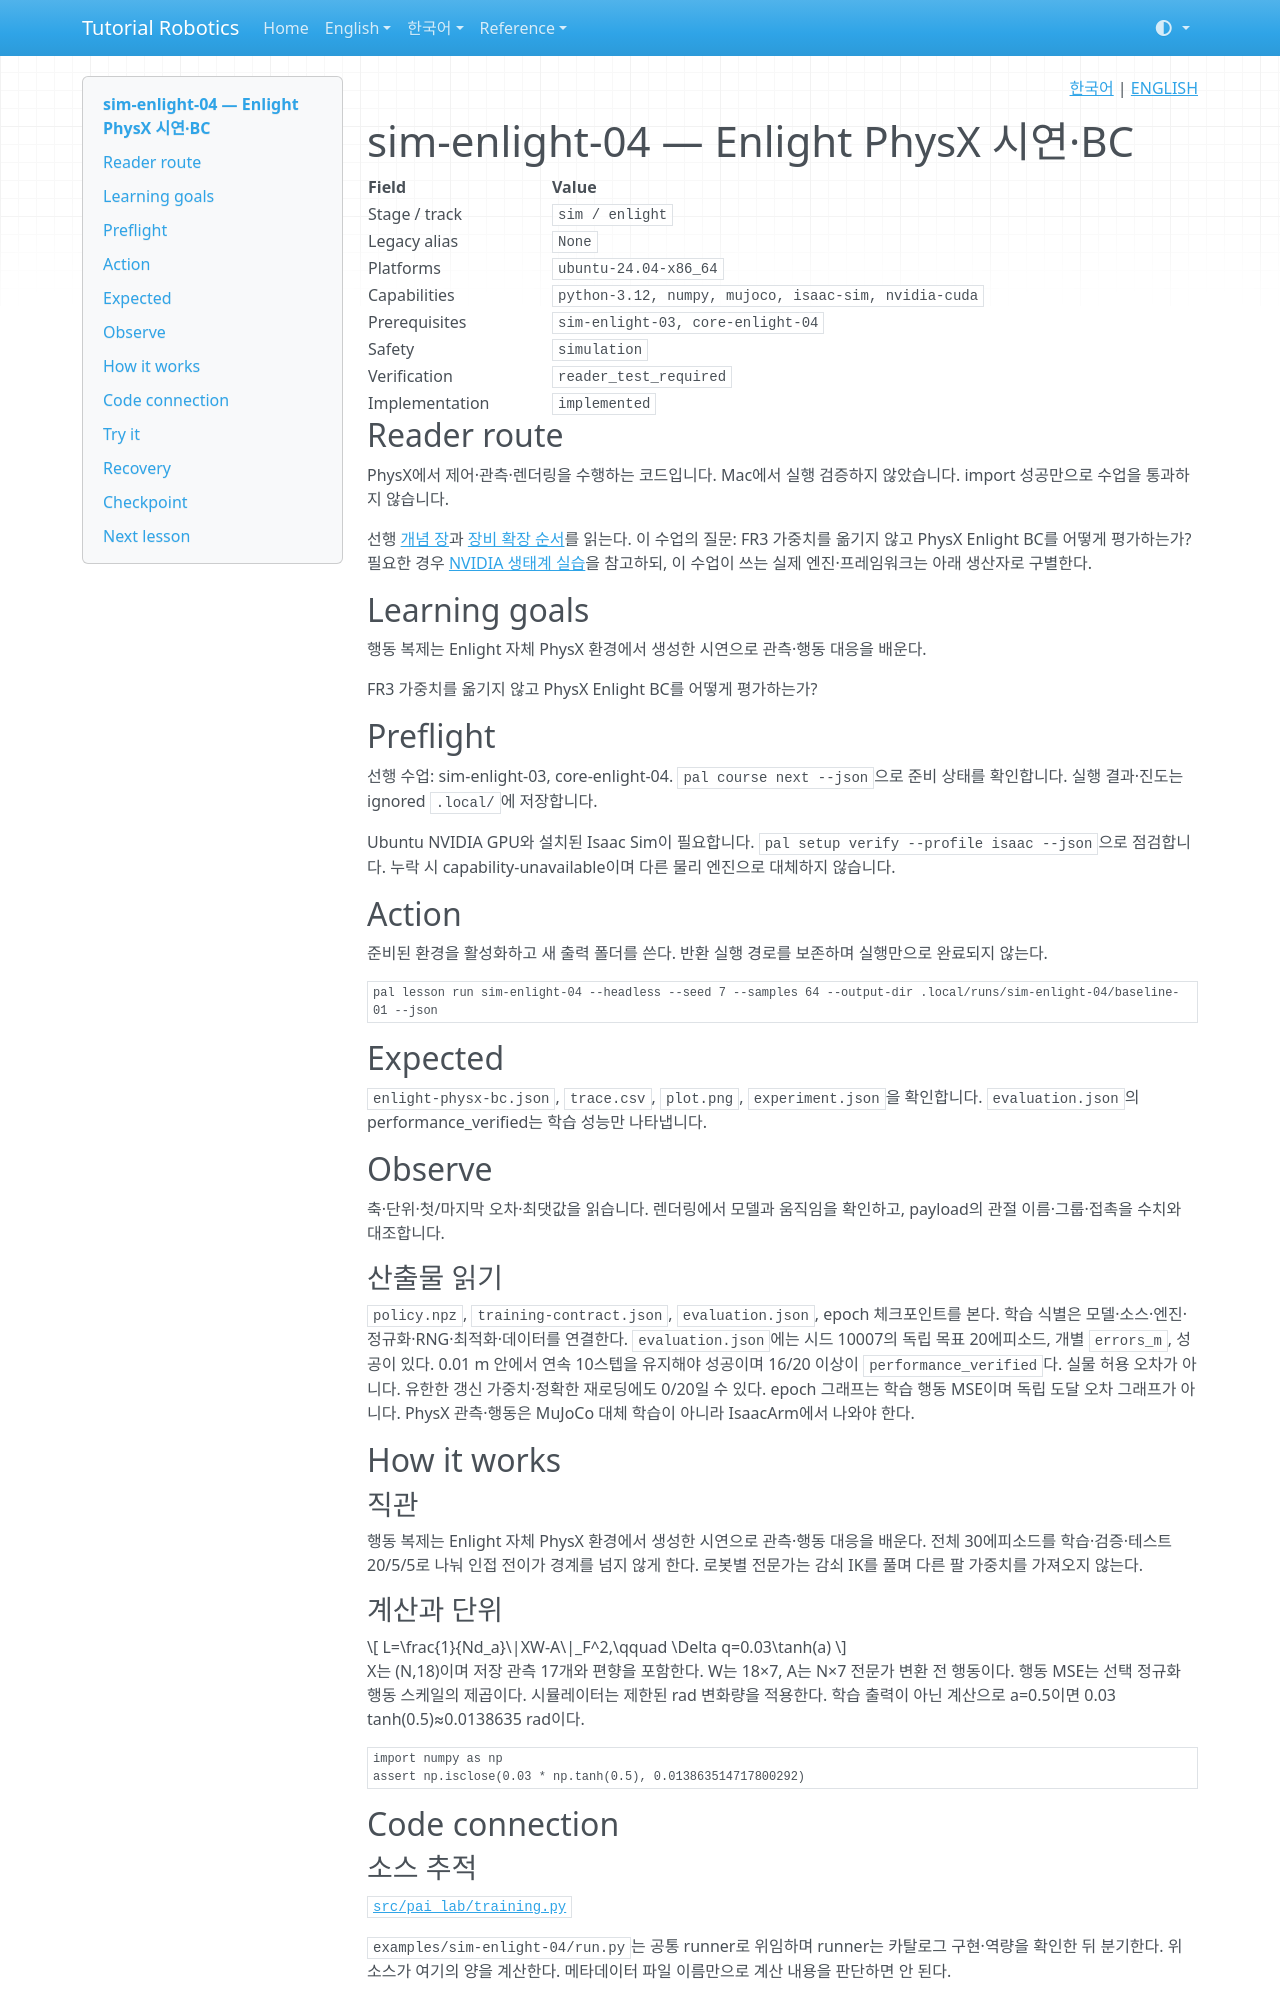

repository: terryum/tutorial-robotics · page: ko/lessons/sim-enlight-04/index.html · generator: mkdocs

<!-- pal:language:start -->
<p align="right">
  <a href="sim-enlight-04.md" lang="ko">한국어</a> | <a href="../../en/lessons/sim-enlight-04.md" lang="en">ENGLISH</a>
</p>
<!-- pal:language:end -->

# sim-enlight-04 — Enlight PhysX 시연·BC

<!-- pal:metadata:start -->
| Field | Value |
|---|---|
| Stage / track | `sim / enlight` |
| Legacy alias | `None` |
| Platforms | `ubuntu-24.04-x86_64` |
| Capabilities | `python-3.12, numpy, mujoco, isaac-sim, nvidia-cuda` |
| Prerequisites | `sim-enlight-03, core-enlight-04` |
| Safety | `simulation` |
| Verification | `reader_test_required` |
| Implementation | `implemented` |
<!-- pal:metadata:end -->

## Reader route

PhysX에서 제어·관측·렌더링을 수행하는 코드입니다. Mac에서 실행 검증하지 않았습니다. import 성공만으로 수업을 통과하지 않습니다.

선행 [개념 장](../concepts/data-imitation.md)과 [장비 확장 순서](../equipment-stages.md)를 읽는다. 이 수업의 질문: FR3 가중치를 옮기지 않고 PhysX Enlight BC를 어떻게 평가하는가?필요한 경우 [NVIDIA 생태계 실습](../nvidia-ecosystem.md)을 참고하되, 이 수업이 쓰는 실제 엔진·프레임워크는 아래 생산자로 구별한다.

## Learning goals

행동 복제는 Enlight 자체 PhysX 환경에서 생성한 시연으로 관측·행동 대응을 배운다.

FR3 가중치를 옮기지 않고 PhysX Enlight BC를 어떻게 평가하는가?

## Preflight

선행 수업: sim-enlight-03, core-enlight-04. `pal course next --json`으로 준비 상태를 확인합니다. 실행 결과·진도는 ignored `.local/`에 저장합니다.

Ubuntu NVIDIA GPU와 설치된 Isaac Sim이 필요합니다. `pal setup verify --profile isaac --json`으로 점검합니다. 누락 시 capability-unavailable이며 다른 물리 엔진으로 대체하지 않습니다.

## Action

준비된 환경을 활성화하고 새 출력 폴더를 쓴다. 반환 실행 경로를 보존하며 실행만으로 완료되지 않는다.

```bash
pal lesson run sim-enlight-04 --headless --seed 7 --samples 64 --output-dir .local/runs/sim-enlight-04/baseline-01 --json
```

## Expected

`enlight-physx-bc.json`, `trace.csv`, `plot.png`, `experiment.json`을 확인합니다. `evaluation.json`의 performance_verified는 학습 성능만 나타냅니다.

## Observe

축·단위·첫/마지막 오차·최댓값을 읽습니다. 렌더링에서 모델과 움직임을 확인하고, payload의 관절 이름·그룹·접촉을 수치와 대조합니다.

### 산출물 읽기

`policy.npz`, `training-contract.json`, `evaluation.json`, epoch 체크포인트를 본다. 학습 식별은 모델·소스·엔진·정규화·RNG·최적화·데이터를 연결한다. `evaluation.json`에는 시드 10007의 독립 목표 20에피소드, 개별 `errors_m`, 성공이 있다. 0.01 m 안에서 연속 10스텝을 유지해야 성공이며 16/20 이상이 `performance_verified`다. 실물 허용 오차가 아니다. 유한한 갱신 가중치·정확한 재로딩에도 0/20일 수 있다. epoch 그래프는 학습 행동 MSE이며 독립 도달 오차 그래프가 아니다. PhysX 관측·행동은 MuJoCo 대체 학습이 아니라 IsaacArm에서 나와야 한다.

## How it works

### 직관

행동 복제는 Enlight 자체 PhysX 환경에서 생성한 시연으로 관측·행동 대응을 배운다. 전체 30에피소드를 학습·검증·테스트 20/5/5로 나눠 인접 전이가 경계를 넘지 않게 한다. 로봇별 전문가는 감쇠 IK를 풀며 다른 팔 가중치를 가져오지 않는다.

### 계산과 단위

$$
L=\frac{1}{Nd_a}\|XW-A\|_F^2,\qquad \Delta q=0.03\tanh(a)
$$

X는 (N,18)이며 저장 관측 17개와 편향을 포함한다. W는 18×7, A는 N×7 전문가 변환 전 행동이다. 행동 MSE는 선택 정규화 행동 스케일의 제곱이다. 시뮬레이터는 제한된 rad 변화량을 적용한다. 학습 출력이 아닌 계산으로 a=0.5이면 0.03 tanh(0.5)≈0.0138635 rad이다.

```python
import numpy as np
assert np.isclose(0.03 * np.tanh(0.5), 0.013863514717800292)
```

## Code connection

### 소스 추적

[`src/pai_lab/training.py`](https://github.com/terryum/tutorial-robotics/blob/main/src/pai_lab/training.py)

`examples/sim-enlight-04/run.py`는 공통 runner로 위임하며 runner는 카탈로그 구현·역량을 확인한 뒤 분기한다. 위 소스가 여기의 양을 계산한다. 메타데이터 파일 이름만으로 계산 내용을 판단하면 안 된다.

[공개 경로 검증](../../verification/robot-paths-2026-11-08.md)은 기존 시뮬레이션 근거와 미검증 외부·장치 실행을 구별한다.

## Try it
